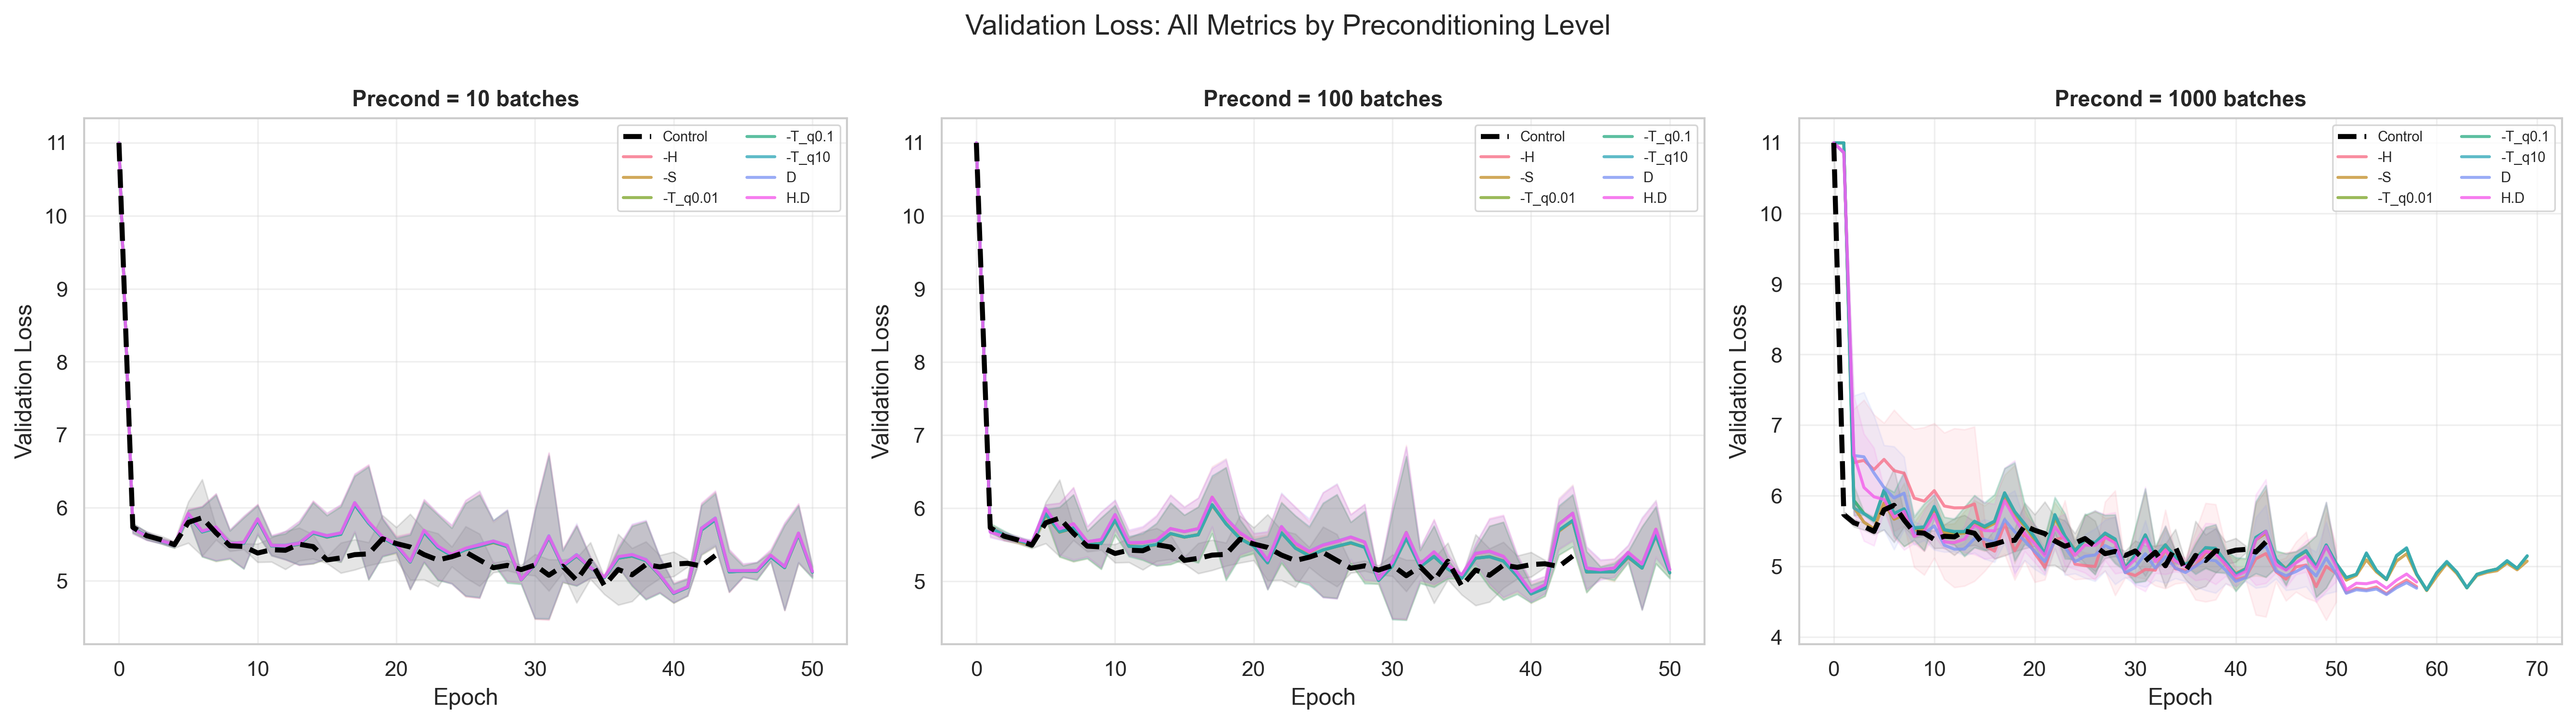

The file beside this chart, header and first rows:
metric_name, precond_batches, epoch, mean, ci
control, 0, 0.0, 11, 0.01201
control, 0, 1.0, 5.734, 0.03928
control, 0, 2.0, 5.618, 0.05502
control, 0, 3.0, 5.565, 0.05052
control, 0, 4.0, 5.495, 0.04458
control, 0, 5.0, 5.8, 0.2821
control, 0, 6.0, 5.865, 0.5239
control, 0, 7.0, 5.656, 0.09426
control, 0, 8.0, 5.481, 0.07536
control, 0, 9.0, 5.47, 0.04016
control, 0, 10.0, 5.381, 0.126
control, 0, 11.0, 5.426, 0.1659
control, 0, 12.0, 5.419, 0.2603
control, 0, 13.0, 5.501, 0.2249
control, 0, 14.0, 5.469, 0.167
control, 0, 15.0, 5.286, 0.04597
control, 0, 16.0, 5.314, 0.2071
control, 0, 17.0, 5.359, 0.2076
control, 0, 18.0, 5.369, 0.1584
control, 0, 19.0, 5.575, 0.3231
control, 0, 20.0, 5.511, 0.2243
control, 0, 21.0, 5.464, 0.4512
control, 0, 22.0, 5.359, 0.3419
control, 0, 23.0, 5.285, 0.3642
control, 0, 24.0, 5.331, 0.1366
control, 0, 25.0, 5.394, 0.3513
control, 0, 26.0, 5.286, 0.3577
control, 0, 27.0, 5.18, 0.06503
control, 0, 28.0, 5.212, 0.07059
control, 0, 29.0, 5.154, 0.06036
control, 0, 30.0, 5.217, 0.1468
control, 0, 31.0, 5.077, 0.2153
control, 0, 32.0, 5.201, 0.08988
control, 0, 33.0, 5.009, 0.3085
control, 0, 34.0, 5.275, 0.251
control, 0, 35.0, 4.936, 0.1203
control, 0, 36.0, 5.155, 0.4849
control, 0, 37.0, 5.083, 0.3645
control, 0, 38.0, 5.222, 0.315
control, 0, 39.0, 5.192, 0.1581
control, 0, 40.0, 5.229, 0.1688
control, 0, 41.0, 5.24, 0.0502
control, 0, 42.0, 5.203, 
control, 0, 43.0, 5.346, 
-H, 10, 0.0, 11, 0.01201
-H, 10, 1.0, 5.716, 0.06682
-H, 10, 2.0, 5.614, 0.05454
-H, 10, 3.0, 5.551, 0.03647
-H, 10, 4.0, 5.496, 0.03676
-H, 10, 5.0, 5.919, 0.05552
-H, 10, 6.0, 5.681, 0.341
-H, 10, 7.0, 5.734, 0.4549
-H, 10, 8.0, 5.508, 0.1935
-H, 10, 9.0, 5.531, 0.3589
-H, 10, 10.0, 5.848, 0.1976
-H, 10, 11.0, 5.49, 0.1314
-H, 10, 12.0, 5.487, 0.1942
-H, 10, 13.0, 5.521, 0.3011
-H, 10, 14.0, 5.666, 0.4285
-H, 10, 15.0, 5.618, 0.314
... 1,155 more rows
